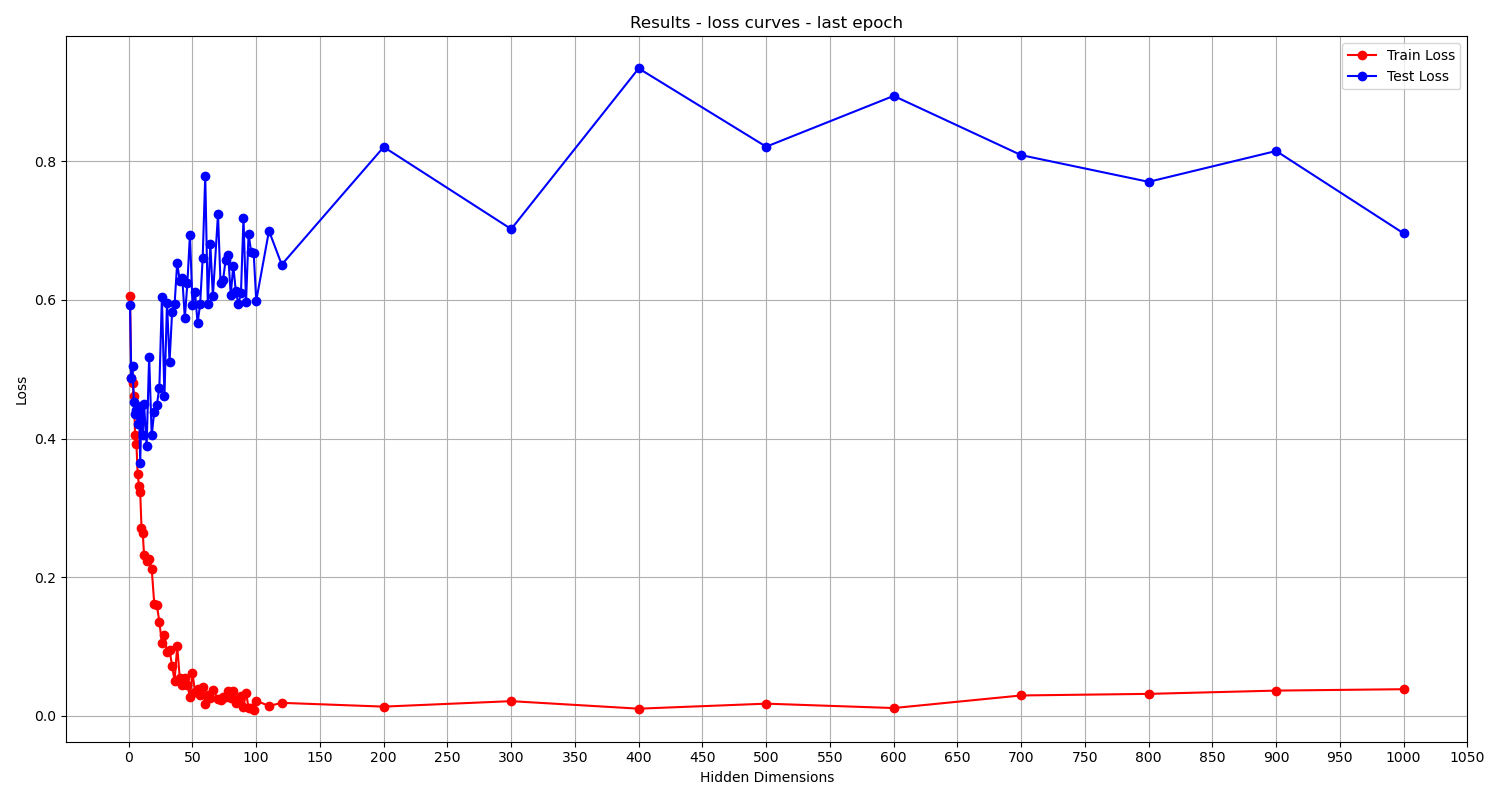

Values plotted in this chart, from the file beside it:
Hidden Dimensions, Train loss, Test loss
1, 0.6051, 0.593
2, 0.4869, 0.4876
3, 0.4802, 0.504
4, 0.461, 0.4529
5, 0.4047, 0.4355
6, 0.3925, 0.4407
7, 0.3491, 0.4203
8, 0.3318, 0.4454
9, 0.3222, 0.3648
10, 0.2715, 0.4474
11, 0.2637, 0.4048
12, 0.2324, 0.4505
14, 0.2227, 0.3885
16, 0.2267, 0.518
18, 0.2123, 0.4044
20, 0.1618, 0.4389
22, 0.1603, 0.4483
24, 0.1355, 0.473
26, 0.105, 0.6044
28, 0.1168, 0.4612
30, 0.09176, 0.5961
32, 0.09488, 0.5103
34, 0.0718, 0.5821
36, 0.05033, 0.5946
38, 0.101, 0.6535
40, 0.05457, 0.6274
42, 0.04457, 0.6318
44, 0.05375, 0.5737
46, 0.04455, 0.6248
48, 0.02691, 0.6942
50, 0.06155, 0.5934
52, 0.03382, 0.6109
54, 0.0383, 0.5663
56, 0.02974, 0.5941
58, 0.04207, 0.6602
60, 0.01652, 0.7793
62, 0.02991, 0.5943
64, 0.02617, 0.6805
66, 0.03727, 0.6051
70, 0.02422, 0.7236
72, 0.02192, 0.6246
74, 0.02671, 0.6292
76, 0.02714, 0.6579
78, 0.03502, 0.6652
80, 0.02582, 0.6074
82, 0.03599, 0.6493
84, 0.0189, 0.6122
86, 0.02353, 0.594
88, 0.02801, 0.6093
90, 0.01261, 0.7182
92, 0.03323, 0.597
94, 0.01121, 0.6954
96, 0.01151, 0.6692
98, 0.008693, 0.6675
100, 0.02161, 0.5987
110, 0.01403, 0.6997
120, 0.01852, 0.6509
200, 0.01309, 0.8207
300, 0.02098, 0.7023
400, 0.01011, 0.9341
... 6 more rows
